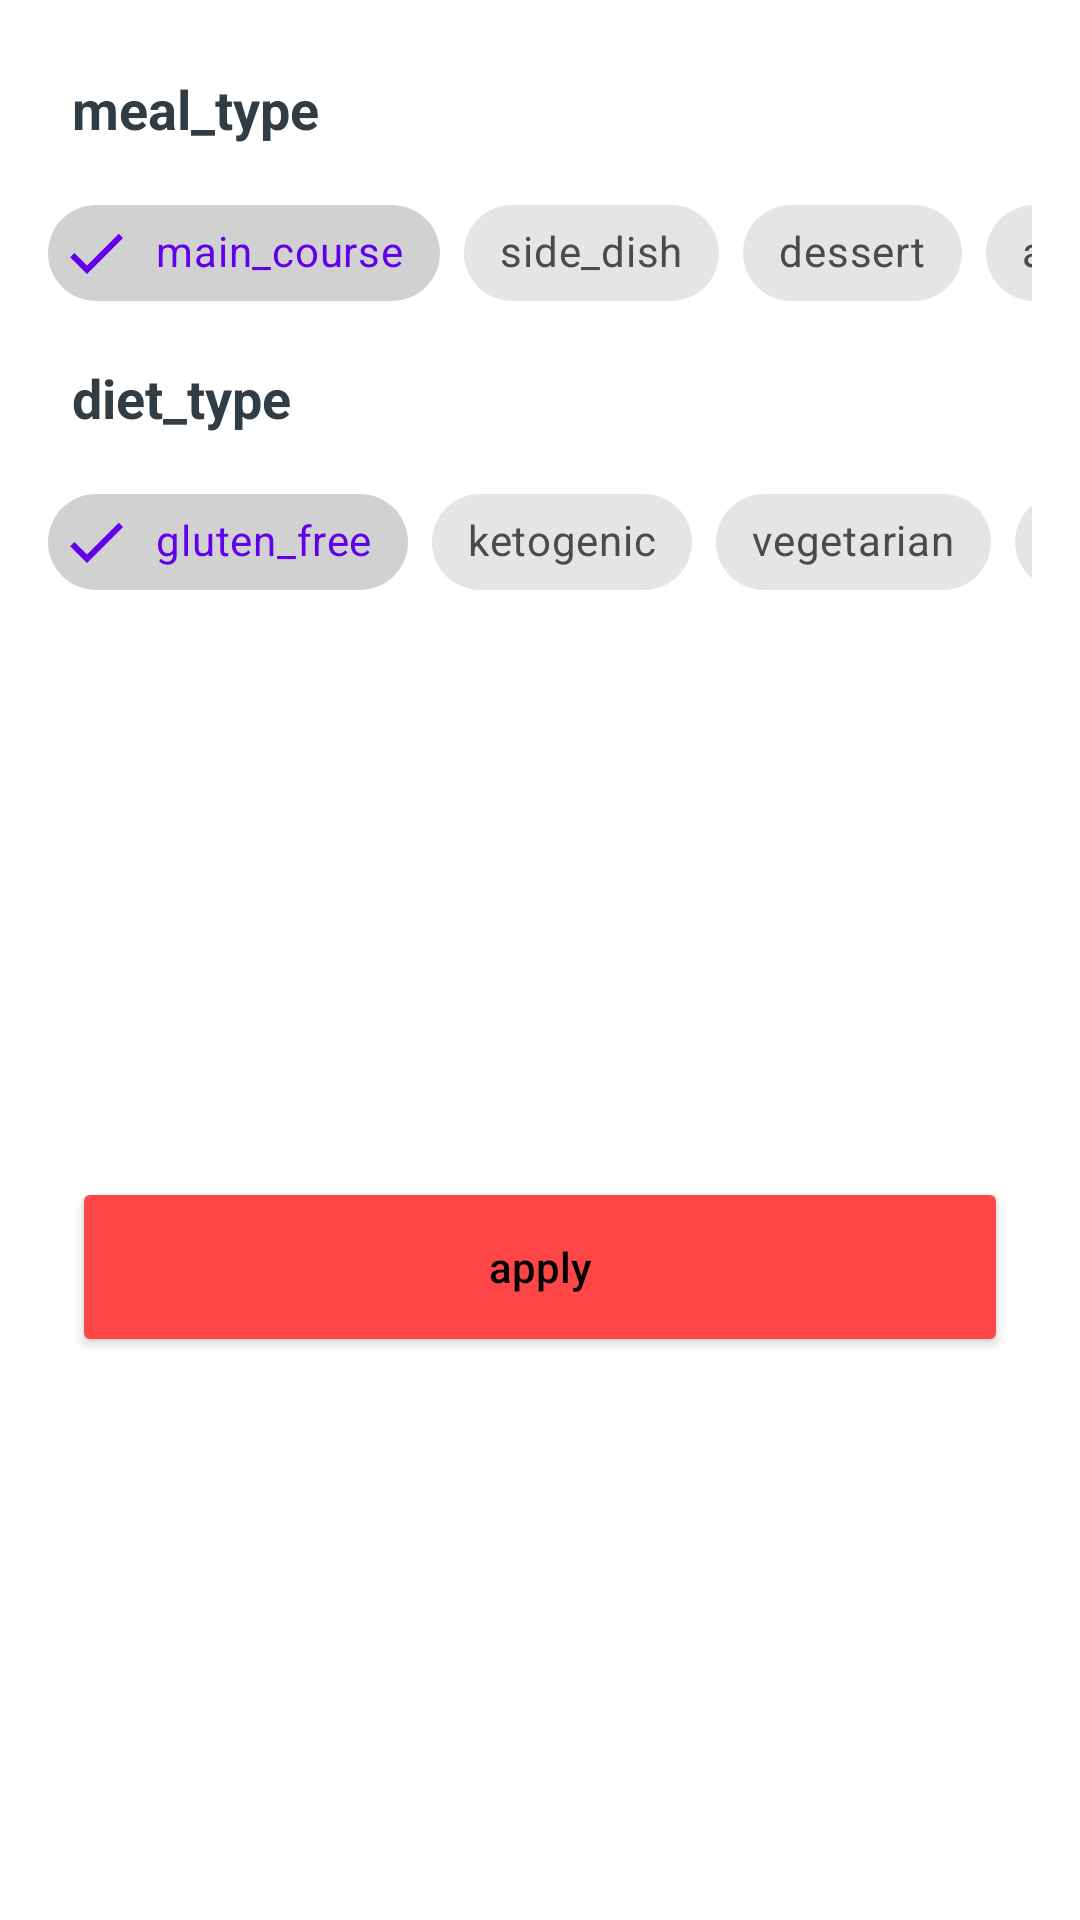

The Android layout XML behind this screen, and the referenced resources:
<!-- AndroidManifest.xml: application theme Theme.RecipeApp -->
<!-- res/layout/recipes_bottom_sheet.xml -->
<?xml version="1.0" encoding="utf-8"?>
<androidx.constraintlayout.widget.ConstraintLayout xmlns:android="http://schemas.android.com/apk/res/android"
    xmlns:tools="http://schemas.android.com/tools"
    android:layout_width="match_parent"
    android:layout_height="wrap_content"
    xmlns:app="http://schemas.android.com/apk/res-auto"
    tools:context=".ui.fragments.recipe.bottomsheet.RecipesBottomSheet">


    <TextView
        android:id="@+id/mealType_txt"
        android:layout_width="wrap_content"
        android:layout_height="wrap_content"
        android:layout_marginStart="24dp"
        android:layout_marginTop="24dp"
        android:text="meal_type"
        android:textSize="18sp"
        android:textStyle="bold"
        android:textColor="@color/dark"
        app:layout_constraintStart_toStartOf="parent"
        app:layout_constraintTop_toTopOf="parent" />

    <HorizontalScrollView
        android:id="@+id/mealType_scrollView"
        android:layout_width="match_parent"
        android:layout_height="wrap_content"
        android:layout_marginStart="16dp"
        android:layout_marginTop="12dp"
        android:layout_marginEnd="16dp"
        android:scrollbars="none"
        app:layout_constraintEnd_toEndOf="parent"
        app:layout_constraintStart_toStartOf="parent"
        app:layout_constraintTop_toBottomOf="@+id/mealType_txt">

        <LinearLayout
            android:layout_width="wrap_content"
            android:layout_height="match_parent"
            android:orientation="horizontal" >

            <com.google.android.material.chip.ChipGroup
                android:id="@+id/mealType_chipGroup"
                android:layout_width="match_parent"
                android:layout_height="match_parent"
                app:checkedChip="@+id/main_course_chip"
                app:selectionRequired="true"
                app:singleLine="true"
                app:singleSelection="true">

                <com.google.android.material.chip.Chip
                    style="@style/CustomChipStyle"
                    android:id="@+id/main_course_chip"
                    android:layout_width="wrap_content"
                    android:layout_height="wrap_content"
                    android:text="main_course"/>

                <com.google.android.material.chip.Chip
                    style="@style/CustomChipStyle"
                    android:id="@+id/side_dish_chip"
                    android:layout_width="wrap_content"
                    android:layout_height="wrap_content"
                    android:text="side_dish"/>

                <com.google.android.material.chip.Chip
                    style="@style/CustomChipStyle"
                    android:id="@+id/dessert_chip"
                    android:layout_width="wrap_content"
                    android:layout_height="wrap_content"
                    android:text="dessert"/>

                <com.google.android.material.chip.Chip
                    style="@style/CustomChipStyle"
                    android:id="@+id/appetizer_chip"
                    android:layout_width="wrap_content"
                    android:layout_height="wrap_content"
                    android:text="appetizer"/>

                <com.google.android.material.chip.Chip
                    style="@style/CustomChipStyle"
                    android:id="@+id/salad_chip"
                    android:layout_width="wrap_content"
                    android:layout_height="wrap_content"
                    android:text="salad"/>

                <com.google.android.material.chip.Chip
                    style="@style/CustomChipStyle"
                    android:id="@+id/bread_chip"
                    android:layout_width="wrap_content"
                    android:layout_height="wrap_content"
                    android:text="bread"/>

                <com.google.android.material.chip.Chip
                    style="@style/CustomChipStyle"
                    android:id="@+id/breakfast_chip"
                    android:layout_width="wrap_content"
                    android:layout_height="wrap_content"
                    android:text="breakfast"/>

                <com.google.android.material.chip.Chip
                    style="@style/CustomChipStyle"
                    android:id="@+id/soup_chip"
                    android:layout_width="wrap_content"
                    android:layout_height="wrap_content"
                    android:text="soup"/>

                <com.google.android.material.chip.Chip
                    style="@style/CustomChipStyle"
                    android:id="@+id/beverage_chip"
                    android:layout_width="wrap_content"
                    android:layout_height="wrap_content"
                    android:text="beverage"/>

                <com.google.android.material.chip.Chip
                    style="@style/CustomChipStyle"
                    android:id="@+id/sauce_chip"
                    android:layout_width="wrap_content"
                    android:layout_height="wrap_content"
                    android:text="sauce"/>

                <com.google.android.material.chip.Chip
                    style="@style/CustomChipStyle"
                    android:id="@+id/marinade_chip"
                    android:layout_width="wrap_content"
                    android:layout_height="wrap_content"
                    android:text="marinade"/>

                <com.google.android.material.chip.Chip
                    style="@style/CustomChipStyle"
                    android:id="@+id/finger_food_chip"
                    android:layout_width="wrap_content"
                    android:layout_height="wrap_content"
                    android:text="fingerfood"/>

                <com.google.android.material.chip.Chip
                    style="@style/CustomChipStyle"
                    android:id="@+id/snack_chip"
                    android:layout_width="wrap_content"
                    android:layout_height="wrap_content"
                    android:text="snack"/>

                <com.google.android.material.chip.Chip
                    style="@style/CustomChipStyle"
                    android:id="@+id/drink_chip"
                    android:layout_width="wrap_content"
                    android:layout_height="wrap_content"
                    android:text="drink"/>
            </com.google.android.material.chip.ChipGroup>
        </LinearLayout>
    </HorizontalScrollView>

    <TextView
        android:id="@+id/dietType_txt"
        android:layout_width="wrap_content"
        android:layout_height="wrap_content"
        android:layout_marginStart="24dp"
        android:layout_marginTop="12dp"
        android:text="diet_type"
        android:textColor="@color/dark"
        android:textSize="18sp"
        android:textStyle="bold"
        app:layout_constraintStart_toStartOf="parent"
        app:layout_constraintTop_toBottomOf="@+id/mealType_scrollView" />

    <HorizontalScrollView
        android:id="@+id/dietType_scrollView"
        android:layout_width="match_parent"
        android:layout_height="wrap_content"
        android:layout_marginStart="16dp"
        android:layout_marginTop="12dp"
        android:layout_marginEnd="16dp"
        android:scrollbars="none"
        app:layout_constraintEnd_toEndOf="parent"
        app:layout_constraintStart_toStartOf="parent"
        app:layout_constraintTop_toBottomOf="@+id/dietType_txt">

        <LinearLayout
            android:layout_width="wrap_content"
            android:layout_height="match_parent"
            android:orientation="horizontal" >

            <com.google.android.material.chip.ChipGroup
                android:id="@+id/dietType_chipGroup"
                android:layout_width="match_parent"
                android:layout_height="match_parent"
                app:checkedChip="@+id/gluten_free_chip"
                app:selectionRequired="true"
                app:singleLine="true"
                app:singleSelection="true">

                <com.google.android.material.chip.Chip
                    style="@style/CustomChipStyle"
                    android:id="@+id/gluten_free_chip"
                    android:layout_width="wrap_content"
                    android:layout_height="wrap_content"
                    android:text="gluten_free"/>

                <com.google.android.material.chip.Chip
                    style="@style/CustomChipStyle"
                    android:id="@+id/ketogenic_chip"
                    android:layout_width="wrap_content"
                    android:layout_height="wrap_content"
                    android:text="ketogenic"/>

                <com.google.android.material.chip.Chip
                    style="@style/CustomChipStyle"
                    android:id="@+id/vegetarian_chip"
                    android:layout_width="wrap_content"
                    android:layout_height="wrap_content"
                    android:text="vegetarian"/>

                <com.google.android.material.chip.Chip
                    style="@style/CustomChipStyle"
                    android:id="@+id/vegan_chip"
                    android:layout_width="wrap_content"
                    android:layout_height="wrap_content"
                    android:text="vegan"/>

                <com.google.android.material.chip.Chip
                    style="@style/CustomChipStyle"
                    android:id="@+id/pescetarian_chip"
                    android:layout_width="wrap_content"
                    android:layout_height="wrap_content"
                    android:text="pescetarian"/>

                <com.google.android.material.chip.Chip
                    style="@style/CustomChipStyle"
                    android:id="@+id/paleo_chip"
                    android:layout_width="wrap_content"
                    android:layout_height="wrap_content"
                    android:text="paleo"/>

                <com.google.android.material.chip.Chip
                    style="@style/CustomChipStyle"
                    android:id="@+id/primal_chip"
                    android:layout_width="wrap_content"
                    android:layout_height="wrap_content"
                    android:text="primal"/>

                <com.google.android.material.chip.Chip
                    style="@style/CustomChipStyle"
                    android:id="@+id/whole30_chip"
                    android:layout_width="wrap_content"
                    android:layout_height="wrap_content"
                    android:text="whole30"/>

            </com.google.android.material.chip.ChipGroup>
        </LinearLayout>
    </HorizontalScrollView>

    <Button
        android:id="@+id/apply_btn"
        android:layout_width="match_parent"
        android:layout_height="60dp"
        android:layout_marginStart="24dp"
        android:layout_marginTop="24dp"
        android:layout_marginEnd="24dp"
        android:layout_marginBottom="24dp"
        android:backgroundTint="@color/red"
        android:textColor="@color/black"
        android:text="apply"
        android:textAllCaps="false"
        app:layout_constraintBottom_toBottomOf="parent"
        app:layout_constraintEnd_toEndOf="parent"
        app:layout_constraintStart_toStartOf="parent"
        app:layout_constraintTop_toBottomOf="@+id/dietType_scrollView" />
</androidx.constraintlayout.widget.ConstraintLayout>
<!-- resources referenced by this layout -->
<resources>
  <color name="black">#000000</color>
  <color name="dark">#313C44</color>
  <color name="red">#FF4646</color>
  <style name="CustomChipStyle" parent="Widget.MaterialComponents.Chip.Filter">
  
          <item name="android:textColor">@color/chip_text_color</item>
          <item name="checkedIconTint">@color/chip_text_color</item>
      </style>
  <style name="Theme.RecipeApp" parent="Theme.MaterialComponents.DayNight.DarkActionBar">
          
          <item name="colorPrimary">@color/colorPrimaryDark</item>
          <item name="colorPrimaryVariant">@color/colorPrimaryDark</item>
          <item name="colorOnPrimary">@color/white</item>
          
          <item name="colorSecondary">@color/teal_200</item>
          <item name="colorSecondaryVariant">@color/teal_700</item>
          <item name="colorOnSecondary">@color/black</item>
          
          <item name="android:statusBarColor" tools:targetApi="l">?attr/colorPrimaryVariant</item>
          
      </style>
  <color name="colorPrimaryDark">#5502C8</color>
  <color name="white">#FFFFFFFF</color>
  <color name="teal_200">#FF03DAC5</color>
  <color name="teal_700">#FF018786</color>
</resources>
